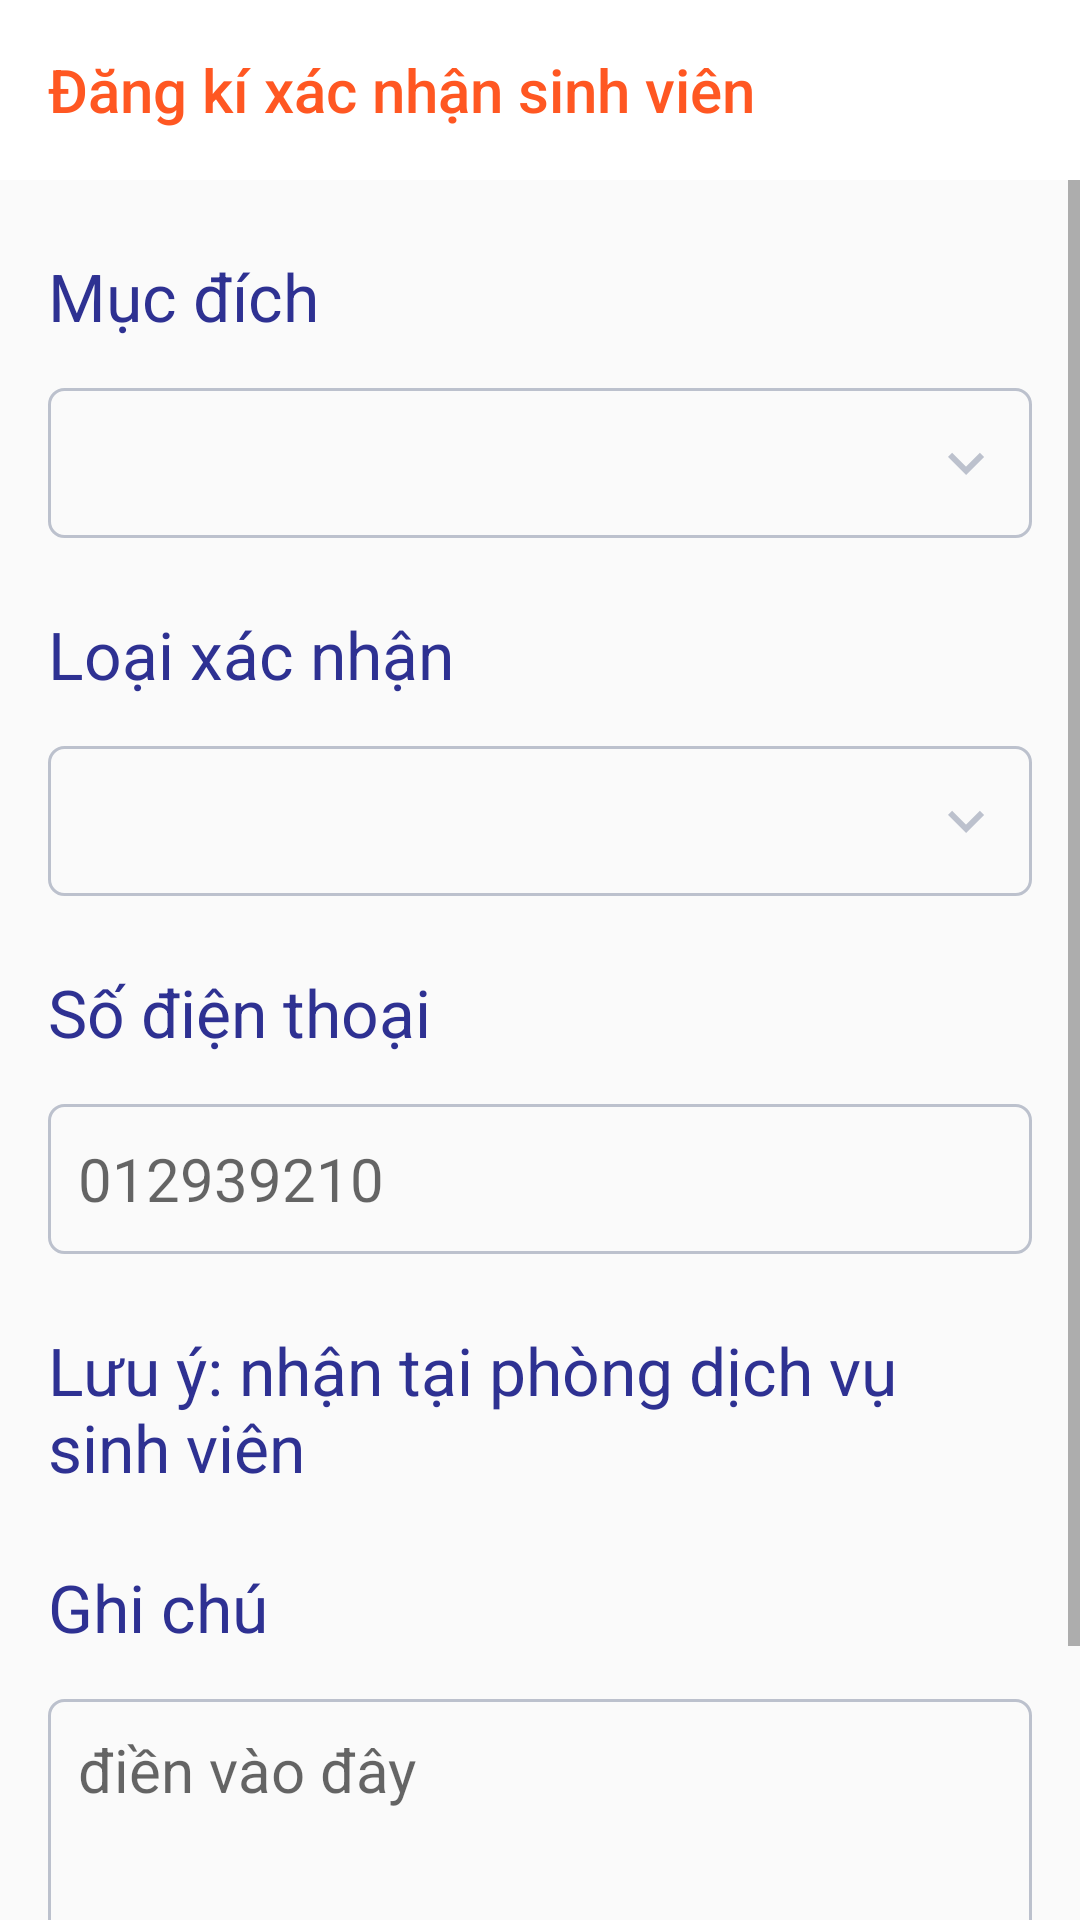

Android layout source for this screen:
<!-- AndroidManifest.xml: application theme Theme.ASM -->
<!-- res/layout/form_sinhvien_activity.xml -->
<?xml version="1.0" encoding="utf-8"?>
<androidx.constraintlayout.widget.ConstraintLayout xmlns:android="http://schemas.android.com/apk/res/android"
    xmlns:app="http://schemas.android.com/apk/res-auto"
    xmlns:tools="http://schemas.android.com/tools"
    android:layout_width="match_parent"
    android:layout_height="match_parent">


    <androidx.appcompat.widget.Toolbar
        android:id="@+id/toolbar2"
        android:layout_width="match_parent"
        android:layout_height="60dp"
        android:background="@color/white"
        android:minHeight="?attr/actionBarSize"
        android:theme="?attr/actionBarTheme"
        app:layout_constraintEnd_toEndOf="parent"
        app:layout_constraintStart_toStartOf="parent"
        app:layout_constraintTop_toTopOf="parent"
        app:title="Đăng kí xác nhận sinh viên"
        app:titleTextColor="@color/primaryColor" />

    <ScrollView
        android:layout_width="match_parent"
        android:layout_height="match_parent"
        android:layout_marginTop="60dp"
        app:layout_constraintEnd_toEndOf="parent"
        app:layout_constraintStart_toStartOf="parent"
        app:layout_constraintTop_toBottomOf="@+id/toolbar2">

        <LinearLayout
            android:layout_width="match_parent"
            android:layout_height="match_parent"
            android:orientation="vertical">

            <TextView
                android:id="@+id/textView"
                android:layout_width="wrap_content"
                android:layout_height="wrap_content"
                android:layout_marginStart="16dp"
                android:layout_marginTop="24dp"
                android:text="Mục đích"
                android:textColor="#2E3192"
                android:textSize="22sp"
                app:layout_constraintStart_toStartOf="parent"
                app:layout_constraintTop_toBottomOf="@+id/toolbar2" />

            <TextView
                android:id="@+id/tv_mucdich"
                android:layout_width="match_parent"
                android:layout_height="50dp"
                android:layout_marginStart="16dp"
                android:layout_marginTop="16dp"
                android:layout_marginEnd="16dp"
                android:background="@drawable/box_edittext"
                android:clickable="true"
                android:drawableRight="@drawable/ic_arrow_down"
                android:ems="10"
                android:padding="10dp"
                android:textColor="@color/black"
                android:textSize="20sp"
                app:layout_constraintEnd_toEndOf="parent"
                app:layout_constraintStart_toStartOf="@+id/textView"
                app:layout_constraintTop_toBottomOf="@+id/textView" />

            <TextView
                android:id="@+id/textView2"
                android:layout_width="wrap_content"
                android:layout_height="wrap_content"
                android:layout_marginHorizontal="16dp"
                android:layout_marginTop="24dp"
                android:text="Loại xác nhận"
                android:textColor="#2E3192"
                android:textSize="22sp"
                app:layout_constraintStart_toStartOf="@+id/tv_mucdich"
                app:layout_constraintTop_toBottomOf="@+id/tv_mucdich" />

            <TextView
                android:id="@+id/tv_xacnhan"
                android:layout_width="match_parent"
                android:layout_height="50dp"
                android:layout_marginStart="16dp"
                android:layout_marginTop="16dp"
                android:layout_marginEnd="16dp"
                android:background="@drawable/box_edittext"
                android:drawableRight="@drawable/ic_arrow_down"
                android:ems="10"
                android:onClick="showItemSelectionDialog"
                android:padding="10dp"
                android:textColor="@color/black"
                android:textSize="20sp"
                app:layout_constraintEnd_toEndOf="parent"
                app:layout_constraintHorizontal_bias="1.0"
                app:layout_constraintStart_toStartOf="@+id/textView2"
                app:layout_constraintTop_toBottomOf="@+id/textView2" />

            <TextView
                android:id="@+id/textView5"
                android:layout_width="wrap_content"
                android:layout_height="wrap_content"
                android:layout_marginHorizontal="16dp"
                android:layout_marginTop="24dp"
                android:text="Số điện thoại"
                android:textColor="#2E3192"
                android:textSize="22sp"
                app:layout_constraintStart_toStartOf="@+id/editTextNumberPassword2"
                app:layout_constraintTop_toBottomOf="@+id/editTextNumberPassword2" />

            <EditText
                android:id="@+id/edt_sdt"
                android:layout_width="match_parent"
                android:layout_height="50dp"
                android:layout_marginStart="16dp"
                android:layout_marginTop="16dp"
                android:layout_marginEnd="16dp"
                android:background="@drawable/box_edittext"
                android:ems="10"
                android:hint="012939210"
                android:inputType="number"
                android:padding="10dp"
                android:textColor="@color/black"
                android:textSize="20sp"
                app:layout_constraintEnd_toEndOf="parent"
                app:layout_constraintHorizontal_bias="1.0"
                app:layout_constraintStart_toStartOf="@+id/textView5"
                app:layout_constraintTop_toBottomOf="@+id/textView5" />

            <TextView
                android:id="@+id/textView7"
                android:layout_width="wrap_content"
                android:layout_height="wrap_content"
                android:layout_marginHorizontal="16dp"
                android:layout_marginTop="24dp"
                android:text="Lưu ý: nhận tại phòng dịch vụ sinh viên"
                android:textColor="#2E3192"
                android:textSize="22sp"
                app:layout_constraintEnd_toEndOf="parent"
                app:layout_constraintStart_toStartOf="@+id/edt_sdt"
                app:layout_constraintTop_toBottomOf="@+id/edt_sdt" />

            <TextView
                android:id="@+id/textView8"
                android:layout_width="wrap_content"
                android:layout_height="wrap_content"
                android:layout_marginStart="16dp"
                android:layout_marginTop="24dp"
                android:layout_marginEnd="16dp"
                android:text="Ghi chú"
                android:textColor="#2E3192"
                android:textSize="22sp"
                app:layout_constraintStart_toStartOf="@+id/textView7"
                app:layout_constraintTop_toBottomOf="@+id/textView7" />

            <EditText
                android:id="@+id/edt_note"
                android:layout_width="match_parent"
                android:layout_height="100dp"
                android:layout_marginStart="16dp"
                android:layout_marginTop="16dp"
                android:layout_marginEnd="16dp"
                android:background="@drawable/box_edittext"
                android:ems="10"
                android:gravity="top"
                android:hint="điền vào đây"
                android:padding="10dp"
                android:textColor="@color/black"
                android:textSize="20sp"
                app:layout_constraintEnd_toEndOf="parent"
                app:layout_constraintHorizontal_bias="1.0"
                app:layout_constraintStart_toStartOf="@+id/textView5"
                app:layout_constraintTop_toBottomOf="@+id/textView8" />

            <Button
                android:id="@+id/btn_submit"
                android:layout_width="match_parent"
                android:layout_height="50dp"
                android:layout_marginHorizontal="16dp"
                android:layout_marginVertical="16dp"
                android:background="@drawable/background_huy"
                android:text="Submit"
                android:textColor="@color/white"
                android:textSize="24sp" />
        </LinearLayout>
    </ScrollView>
</androidx.constraintlayout.widget.ConstraintLayout>
<!-- resources referenced by this layout -->
<resources>
  <color name="black">#FF000000</color>
  <color name="primaryColor">#ff5722</color>
  <color name="white">#FFFFFFFF</color>
  <!-- drawable background_huy (drawable) -->
  <?xml version="1.0" encoding="utf-8"?>
  <selector xmlns:android="http://schemas.android.com/apk/res/android">
      <item>
          <shape android:shape="rectangle">
              <solid android:color="#FF0000"/>
              <corners android:radius="15dp"/>
          </shape>
      </item>
  
  </selector>
  <!-- drawable box_edittext (drawable) -->
  <?xml version="1.0" encoding="utf-8"?>
  <shape  xmlns:android="http://schemas.android.com/apk/res/android"
      android:shape="rectangle">
      <stroke android:width="1dp" android:color="#BCC1CD"/>
      <corners android:radius="5dp" />
  </shape>
  <!-- drawable ic_arrow_down (drawable) -->
  <vector android:height="24dp" android:tint="#BCC1CD"
      android:viewportHeight="24" android:viewportWidth="24"
      android:width="24dp" xmlns:android="http://schemas.android.com/apk/res/android">
      <path android:fillColor="@android:color/white" android:pathData="M7.41,8.59L12,13.17l4.59,-4.58L18,10l-6,6 -6,-6 1.41,-1.41z"/>
  </vector>
  <style name="Theme.ASM" parent="Base.Theme.ASM" />
  <style name="Base.Theme.ASM" parent="Theme.AppCompat.DayNight.NoActionBar">
          
          <item name="colorPrimary">@color/primaryColor</item>
          
          <item name="android:statusBarColor">@color/primaryColor</item>
      </style>
</resources>
